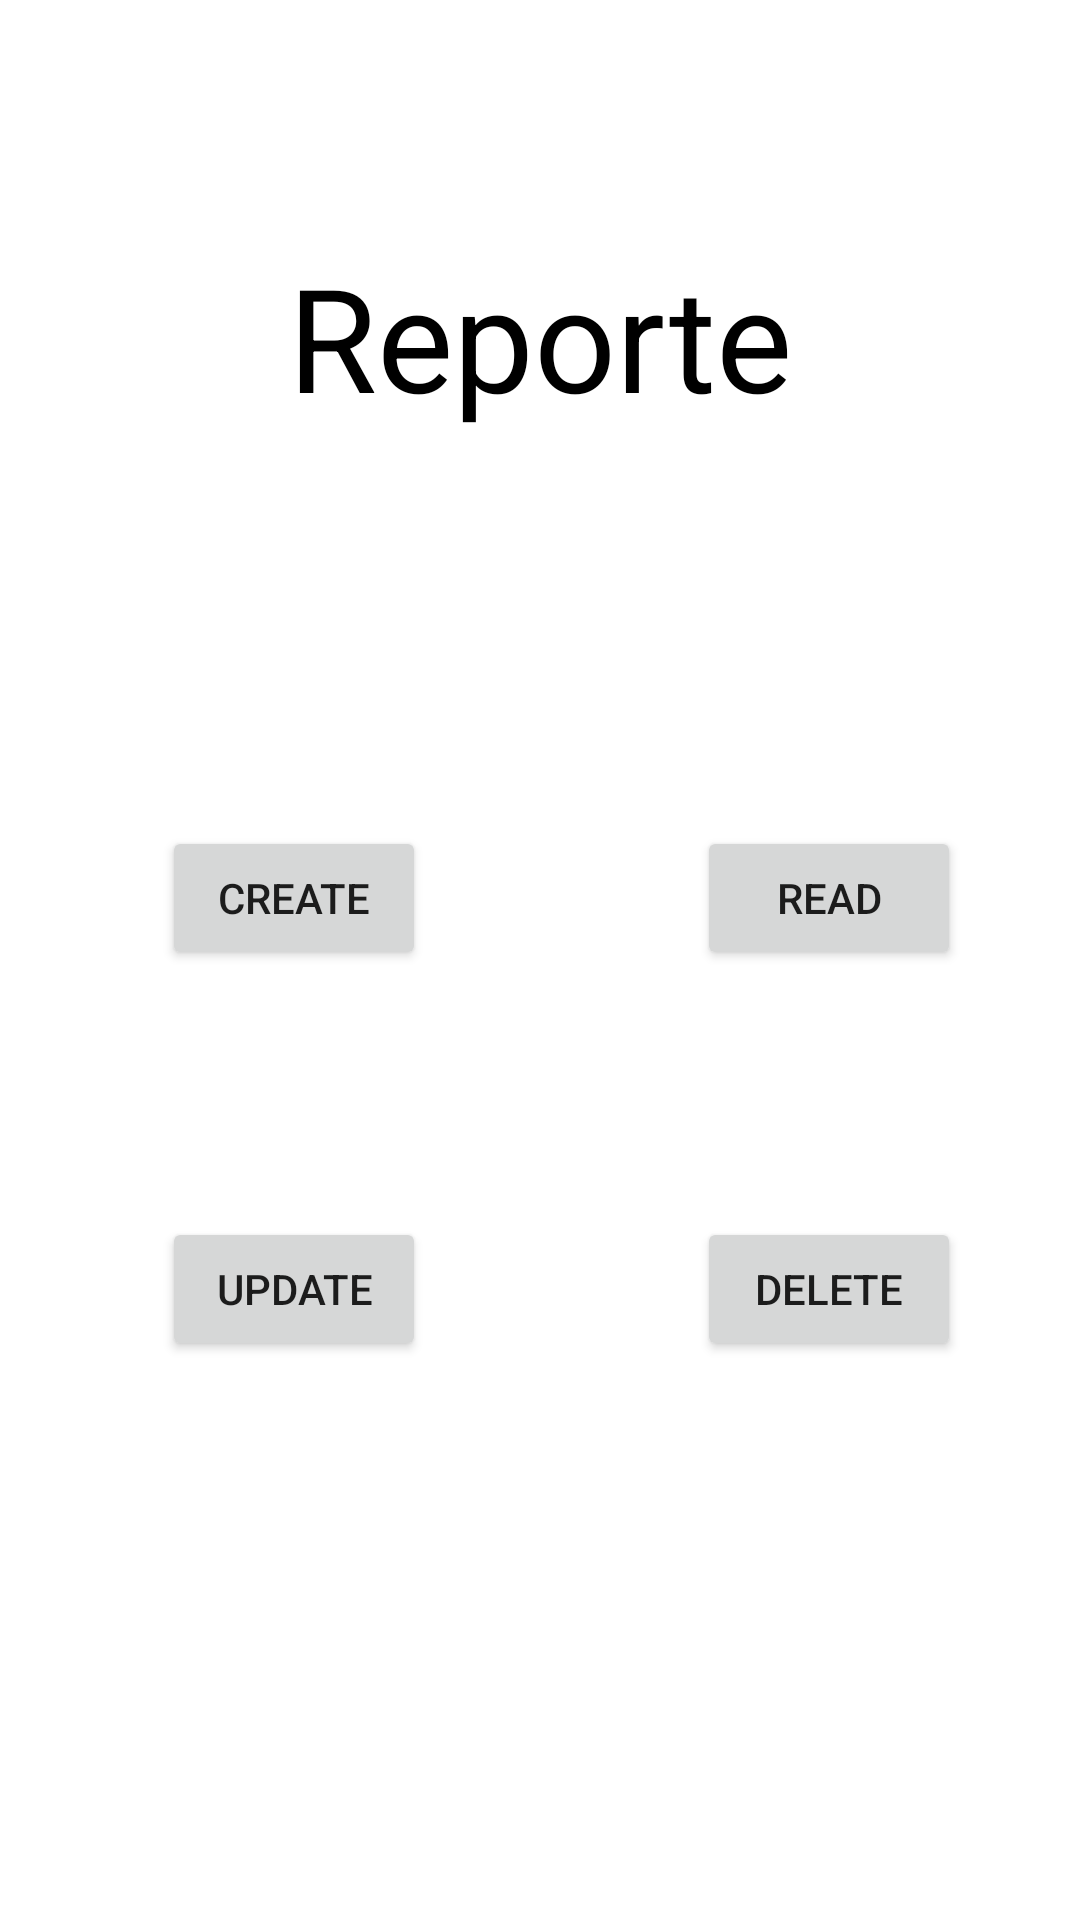

Produce the Android XML layout that renders to this screen, including the resource entries it uses.
<!-- AndroidManifest.xml: application theme Theme.BudetBuddy -->
<!-- res/layout/fragment_reporte.xml -->
<?xml version="1.0" encoding="utf-8"?>
<FrameLayout xmlns:android="http://schemas.android.com/apk/res/android"
    xmlns:app="http://schemas.android.com/apk/res-auto"
    xmlns:tools="http://schemas.android.com/tools"
    android:layout_width="match_parent"
    android:layout_height="match_parent"
    tools:context=".ui.reporte.Reporte">

    <androidx.constraintlayout.widget.ConstraintLayout
        android:layout_width="match_parent"
        android:layout_height="match_parent">

        <TextView
            android:id="@+id/textView4"
            android:layout_width="wrap_content"
            android:layout_height="wrap_content"
            android:text="Reporte"
            android:textColor="#000000"
            android:textSize="48sp"
            app:layout_constraintBottom_toBottomOf="parent"
            app:layout_constraintEnd_toEndOf="parent"
            app:layout_constraintStart_toStartOf="parent"
            app:layout_constraintTop_toTopOf="parent"
            app:layout_constraintVertical_bias="0.139" />

        <Button
            android:id="@+id/btn_create_reporte"
            android:layout_width="wrap_content"
            android:layout_height="wrap_content"
            android:text="CREATE"
            app:layout_constraintBottom_toBottomOf="parent"
            app:layout_constraintEnd_toEndOf="parent"
            app:layout_constraintHorizontal_bias="0.198"
            app:layout_constraintStart_toStartOf="parent"
            app:layout_constraintTop_toTopOf="parent"
            app:layout_constraintVertical_bias="0.465" />

        <Button
            android:id="@+id/btn_read_reporte"
            android:layout_width="wrap_content"
            android:layout_height="wrap_content"
            android:text="READ"
            app:layout_constraintBottom_toBottomOf="parent"
            app:layout_constraintEnd_toEndOf="parent"
            app:layout_constraintHorizontal_bias="0.854"
            app:layout_constraintStart_toStartOf="parent"
            app:layout_constraintTop_toTopOf="parent"
            app:layout_constraintVertical_bias="0.465" />

        <Button
            android:id="@+id/btn_update_reporte"
            android:layout_width="wrap_content"
            android:layout_height="wrap_content"
            android:text="UPDATE"
            app:layout_constraintBottom_toBottomOf="parent"
            app:layout_constraintEnd_toEndOf="parent"
            app:layout_constraintHorizontal_bias="0.198"
            app:layout_constraintStart_toStartOf="parent"
            app:layout_constraintTop_toTopOf="parent"
            app:layout_constraintVertical_bias="0.685" />

        <Button
            android:id="@+id/btn_delete_reporte"
            android:layout_width="wrap_content"
            android:layout_height="wrap_content"
            android:text="DELETE"
            app:layout_constraintBottom_toBottomOf="parent"
            app:layout_constraintEnd_toEndOf="parent"
            app:layout_constraintHorizontal_bias="0.854"
            app:layout_constraintStart_toStartOf="parent"
            app:layout_constraintTop_toTopOf="parent"
            app:layout_constraintVertical_bias="0.685" />
    </androidx.constraintlayout.widget.ConstraintLayout>
</FrameLayout>
<!-- resources referenced by this layout -->
<resources>
  <style name="Theme.BudetBuddy" parent="Theme.MaterialComponents.DayNight.DarkActionBar">
          
          <item name="colorPrimary">@color/purple_500</item>
          <item name="colorPrimaryVariant">@color/purple_700</item>
          <item name="colorOnPrimary">@color/white</item>
          
          <item name="colorSecondary">@color/teal_200</item>
          <item name="colorSecondaryVariant">@color/teal_700</item>
          <item name="colorOnSecondary">@color/black</item>
          
          <item name="android:statusBarColor">?attr/colorPrimaryVariant</item>
          
      </style>
  <!-- not gathered from this repository: default colours our renderer supplied (Android Studio template values) -->
  <color name="purple_500">#FF6200EE</color>
  <color name="purple_700">#FF3700B3</color>
  <color name="teal_200">#FF03DAC5</color>
  <color name="teal_700">#FF018786</color>
  <color name="black">#FF000000</color>
  <color name="white">#FFFFFFFF</color>
</resources>
